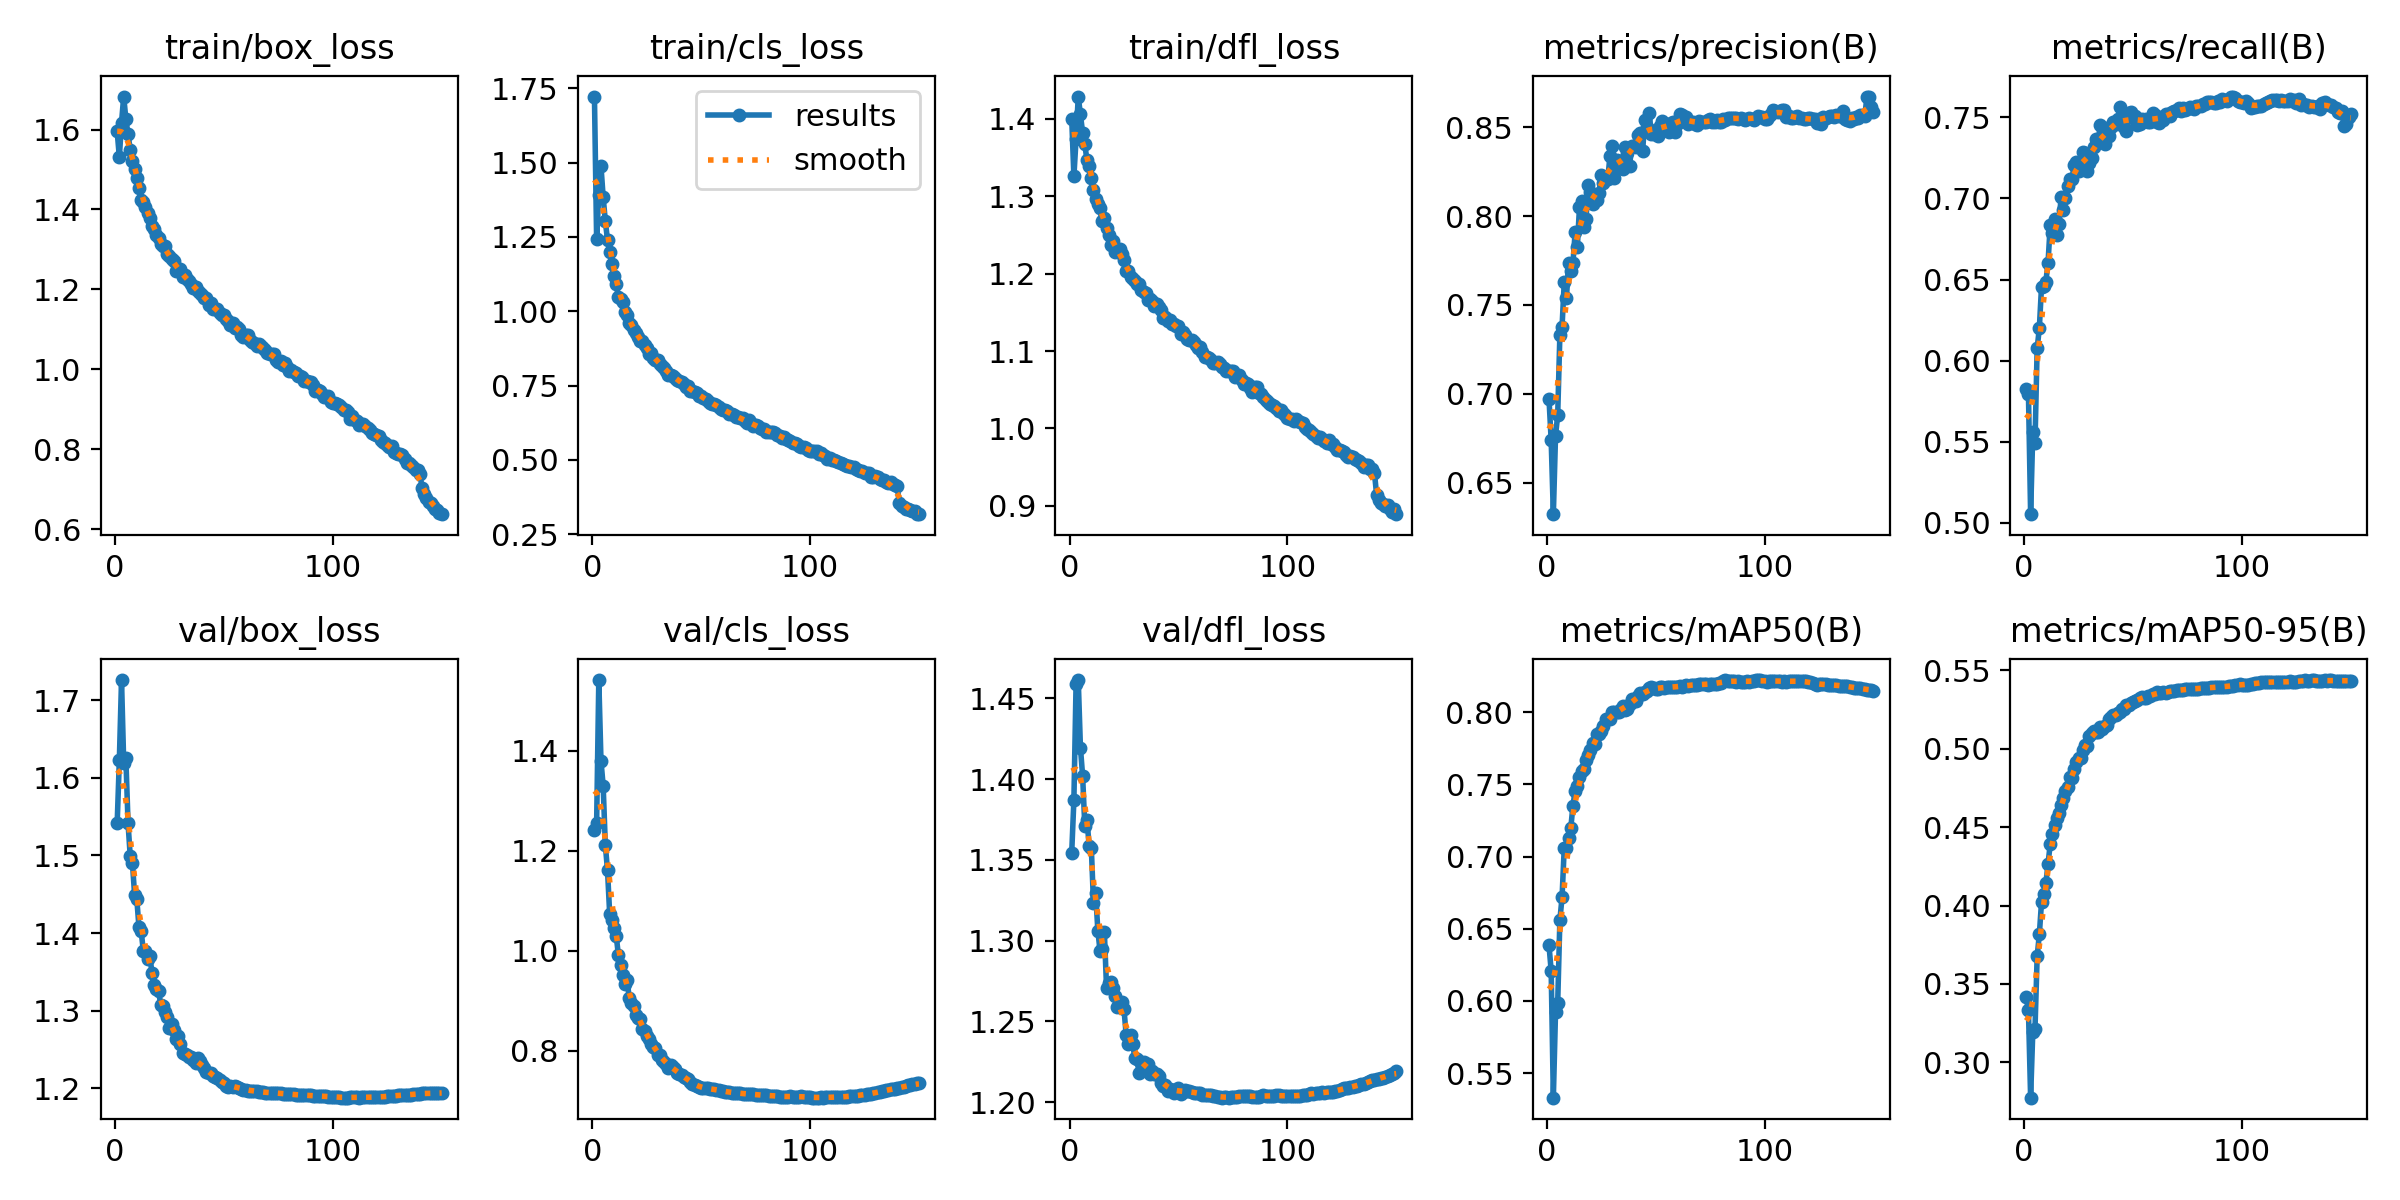

Source data for this figure (header and first rows):
epoch, time, train/box_loss, train/cls_loss, train/dfl_loss, metrics/precision(B), metrics/recall(B), metrics/mAP50(B), metrics/mAP50-95(B), val/box_loss, val/cls_loss, val/dfl_loss, lr/pg0, lr/pg1, lr/pg2
1, 389.6, 1.595, 1.722, 1.4, 0.6972, 0.5827, 0.6386, 0.3414, 1.541, 1.242, 1.354, 0.00333, 0.00333, 0.00333
2, 765.9, 1.531, 1.244, 1.325, 0.6738, 0.5795, 0.6209, 0.3331, 1.623, 1.255, 1.387, 0.00662, 0.00662, 0.00662
3, 1139, 1.617, 1.39, 1.374, 0.6323, 0.5054, 0.533, 0.2775, 1.726, 1.542, 1.459, 0.009865, 0.009865, 0.009865
4, 1513, 1.682, 1.488, 1.428, 0.6763, 0.5559, 0.5923, 0.3196, 1.62, 1.38, 1.461, 0.009802, 0.009802, 0.009802
5, 1886, 1.626, 1.384, 1.406, 0.6883, 0.5491, 0.5989, 0.321, 1.625, 1.331, 1.419, 0.009736, 0.009736, 0.009736
6, 2259, 1.588, 1.303, 1.382, 0.7333, 0.6076, 0.6562, 0.3676, 1.541, 1.212, 1.402, 0.00967, 0.00967, 0.00967
7, 2631, 1.55, 1.239, 1.367, 0.7378, 0.6201, 0.6718, 0.3816, 1.499, 1.161, 1.371, 0.009604, 0.009604, 0.009604
8, 3004, 1.522, 1.199, 1.346, 0.7629, 0.6456, 0.7061, 0.4021, 1.491, 1.074, 1.375, 0.009538, 0.009538, 0.009538
9, 3376, 1.501, 1.159, 1.339, 0.7537, 0.6461, 0.706, 0.4072, 1.449, 1.062, 1.359, 0.009472, 0.009472, 0.009472
10, 3748, 1.478, 1.118, 1.323, 0.7738, 0.6488, 0.7127, 0.4141, 1.444, 1.045, 1.357, 0.009406, 0.009406, 0.009406
11, 4121, 1.453, 1.091, 1.308, 0.769, 0.6604, 0.7197, 0.4267, 1.408, 1.03, 1.323, 0.00934, 0.00934, 0.00934
12, 4493, 1.424, 1.049, 1.297, 0.7734, 0.6835, 0.7352, 0.4392, 1.403, 0.9917, 1.329, 0.009274, 0.009274, 0.009274
13, 4865, 1.419, 1.042, 1.29, 0.791, 0.6788, 0.7457, 0.4454, 1.377, 0.9714, 1.306, 0.009208, 0.009208, 0.009208
14, 5236, 1.407, 1.03, 1.285, 0.7824, 0.6874, 0.749, 0.4515, 1.377, 0.9521, 1.294, 0.009142, 0.009142, 0.009142
15, 5608, 1.392, 0.9991, 1.268, 0.8051, 0.6772, 0.7549, 0.4557, 1.367, 0.933, 1.295, 0.009076, 0.009076, 0.009076
16, 5979, 1.38, 0.9873, 1.272, 0.8084, 0.6841, 0.759, 0.4591, 1.37, 0.9411, 1.305, 0.00901, 0.00901, 0.00901
17, 6351, 1.358, 0.9593, 1.258, 0.794, 0.7009, 0.7608, 0.4639, 1.348, 0.9058, 1.27, 0.008944, 0.008944, 0.008944
18, 6723, 1.352, 0.9532, 1.25, 0.7985, 0.693, 0.7667, 0.4682, 1.333, 0.8952, 1.274, 0.008878, 0.008878, 0.008878
19, 7094, 1.337, 0.9361, 1.237, 0.8174, 0.7003, 0.7707, 0.4728, 1.328, 0.8906, 1.274, 0.008812, 0.008812, 0.008812
20, 7465, 1.33, 0.9269, 1.242, 0.8133, 0.7075, 0.7738, 0.4759, 1.325, 0.8725, 1.271, 0.008746, 0.008746, 0.008746
21, 7836, 1.313, 0.913, 1.228, 0.807, 0.7119, 0.7786, 0.4821, 1.308, 0.8651, 1.266, 0.00868, 0.00868, 0.00868
22, 8207, 1.31, 0.8996, 1.23, 0.8092, 0.7118, 0.7777, 0.4815, 1.307, 0.8632, 1.259, 0.008614, 0.008614, 0.008614
23, 8578, 1.308, 0.9012, 1.231, 0.8089, 0.7209, 0.7846, 0.487, 1.298, 0.8447, 1.259, 0.008548, 0.008548, 0.008548
24, 8950, 1.289, 0.8882, 1.226, 0.813, 0.7222, 0.785, 0.4916, 1.292, 0.8407, 1.262, 0.008482, 0.008482, 0.008482
25, 9322, 1.283, 0.8753, 1.218, 0.8228, 0.7167, 0.7873, 0.494, 1.278, 0.8304, 1.257, 0.008416, 0.008416, 0.008416
26, 9694, 1.276, 0.8558, 1.203, 0.8185, 0.7216, 0.7906, 0.4938, 1.283, 0.8246, 1.242, 0.00835, 0.00835, 0.00835
27, 10065, 1.272, 0.8604, 1.203, 0.8215, 0.7286, 0.795, 0.4992, 1.275, 0.8148, 1.236, 0.008284, 0.008284, 0.008284
28, 10436, 1.247, 0.8431, 1.195, 0.8208, 0.7278, 0.7955, 0.5025, 1.264, 0.8074, 1.242, 0.008218, 0.008218, 0.008218
29, 10808, 1.248, 0.8345, 1.193, 0.834, 0.7169, 0.7952, 0.5015, 1.267, 0.8064, 1.236, 0.008152, 0.008152, 0.008152
30, 11179, 1.251, 0.8361, 1.191, 0.8396, 0.7217, 0.8003, 0.5082, 1.256, 0.7925, 1.227, 0.008086, 0.008086, 0.008086
31, 11551, 1.232, 0.8242, 1.186, 0.8217, 0.7248, 0.8002, 0.5098, 1.245, 0.7917, 1.227, 0.00802, 0.00802, 0.00802
32, 11923, 1.235, 0.817, 1.187, 0.8316, 0.7315, 0.8005, 0.511, 1.244, 0.7819, 1.218, 0.007954, 0.007954, 0.007954
33, 12294, 1.226, 0.8086, 1.179, 0.8268, 0.7365, 0.8003, 0.5107, 1.243, 0.779, 1.225, 0.007888, 0.007888, 0.007888
34, 12666, 1.222, 0.7979, 1.176, 0.8309, 0.7354, 0.8022, 0.5105, 1.241, 0.7735, 1.225, 0.007822, 0.007822, 0.007822
35, 13037, 1.213, 0.7871, 1.174, 0.8262, 0.7453, 0.8045, 0.5136, 1.24, 0.7669, 1.223, 0.007756, 0.007756, 0.007756
36, 13409, 1.205, 0.7861, 1.166, 0.8387, 0.7357, 0.8015, 0.5127, 1.237, 0.7712, 1.224, 0.00769, 0.00769, 0.00769
37, 13780, 1.206, 0.7808, 1.167, 0.8357, 0.7334, 0.8024, 0.5146, 1.233, 0.7678, 1.217, 0.007624, 0.007624, 0.007624
38, 14152, 1.197, 0.777, 1.164, 0.8282, 0.7435, 0.8055, 0.5153, 1.239, 0.7633, 1.219, 0.007558, 0.007558, 0.007558
39, 14527, 1.191, 0.7699, 1.159, 0.8396, 0.7387, 0.8089, 0.519, 1.235, 0.7563, 1.218, 0.007492, 0.007492, 0.007492
40, 14901, 1.187, 0.7641, 1.161, 0.8393, 0.7438, 0.8076, 0.5205, 1.231, 0.7542, 1.218, 0.007426, 0.007426, 0.007426
41, 15272, 1.179, 0.7634, 1.156, 0.8389, 0.7473, 0.808, 0.5212, 1.226, 0.7527, 1.216, 0.00736, 0.00736, 0.00736
42, 15644, 1.18, 0.7563, 1.153, 0.8456, 0.7461, 0.8114, 0.5213, 1.22, 0.7482, 1.212, 0.007294, 0.007294, 0.007294
43, 16016, 1.162, 0.7439, 1.143, 0.8466, 0.7486, 0.8132, 0.523, 1.22, 0.7466, 1.21, 0.007228, 0.007228, 0.007228
44, 16388, 1.166, 0.7476, 1.144, 0.8368, 0.7562, 0.8124, 0.5232, 1.22, 0.743, 1.211, 0.007162, 0.007162, 0.007162
45, 16759, 1.15, 0.7319, 1.138, 0.8542, 0.7452, 0.814, 0.5256, 1.216, 0.7373, 1.207, 0.007096, 0.007096, 0.007096
46, 17130, 1.151, 0.7322, 1.139, 0.8503, 0.7439, 0.8145, 0.5254, 1.215, 0.7345, 1.208, 0.00703, 0.00703, 0.00703
47, 17501, 1.152, 0.7291, 1.135, 0.8577, 0.7412, 0.8168, 0.5279, 1.213, 0.7312, 1.208, 0.006964, 0.006964, 0.006964
48, 17872, 1.14, 0.7261, 1.134, 0.846, 0.7528, 0.8174, 0.528, 1.21, 0.7296, 1.206, 0.006898, 0.006898, 0.006898
49, 18244, 1.137, 0.7144, 1.132, 0.8459, 0.7533, 0.8166, 0.5293, 1.208, 0.7275, 1.207, 0.006832, 0.006832, 0.006832
50, 18616, 1.136, 0.7156, 1.133, 0.8482, 0.7496, 0.816, 0.5298, 1.207, 0.7256, 1.209, 0.006766, 0.006766, 0.006766
51, 18987, 1.126, 0.7093, 1.122, 0.8451, 0.7506, 0.8159, 0.5305, 1.203, 0.7254, 1.205, 0.0067, 0.0067, 0.0067
52, 19358, 1.121, 0.7045, 1.124, 0.8506, 0.7451, 0.8172, 0.5313, 1.202, 0.7263, 1.206, 0.006634, 0.006634, 0.006634
53, 19730, 1.112, 0.6988, 1.121, 0.8538, 0.7457, 0.8175, 0.5322, 1.202, 0.7253, 1.207, 0.006568, 0.006568, 0.006568
54, 20101, 1.115, 0.6928, 1.116, 0.8505, 0.749, 0.8169, 0.5326, 1.202, 0.7234, 1.207, 0.006502, 0.006502, 0.006502
55, 20473, 1.103, 0.6892, 1.115, 0.8513, 0.7478, 0.8176, 0.5325, 1.203, 0.7243, 1.207, 0.006436, 0.006436, 0.006436
56, 20845, 1.106, 0.6887, 1.115, 0.8475, 0.7487, 0.8173, 0.5324, 1.202, 0.7244, 1.207, 0.00637, 0.00637, 0.00637
57, 21218, 1.101, 0.6842, 1.112, 0.8523, 0.7472, 0.8171, 0.5335, 1.2, 0.7229, 1.206, 0.006304, 0.006304, 0.006304
58, 21589, 1.087, 0.6766, 1.108, 0.8527, 0.7473, 0.8173, 0.5338, 1.199, 0.722, 1.206, 0.006238, 0.006238, 0.006238
59, 21960, 1.082, 0.6706, 1.103, 0.8475, 0.7526, 0.8173, 0.5346, 1.198, 0.7201, 1.206, 0.006172, 0.006172, 0.006172
60, 22333, 1.086, 0.6683, 1.106, 0.8518, 0.7511, 0.8176, 0.5352, 1.198, 0.7196, 1.206, 0.006106, 0.006106, 0.006106
... 90 more rows
